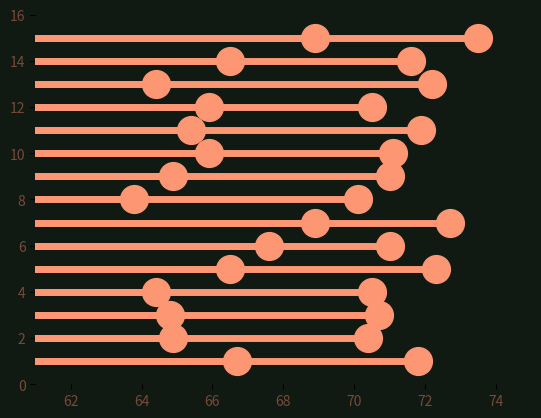

Write the Python code that produced this figure.

import matplotlib.pyplot as plt

def display_states_comparisons_2011_2021() -> None:

    states = {
        'AL' : [66.7, 71.8],
        'AR' : [64.9, 70.4],
        'IA' : [64.8, 70.7],
        'KS' : [64.4, 70.5],
        'KY' : [66.5, 72.3],
        'LA' : [67.6, 71.0],
        'MS' : [68.9, 72.7],
        'ND' : [63.8, 70.1],
        'NE' : [64.9, 71.0],
        'OH' : [65.9, 71.1],
        'OK' : [65.4, 71.9],
        'SC' : [65.9, 70.5],
        'SD' : [64.4, 72.2],
        'TN' : [66.5, 71.6],
        'WV' : [68.9, 73.5]
    }

    values = [
                66.7, 71.8, 64.9, 70.4, 64.8, 70.7,
                64.4, 70.5, 66.5, 72.3, 67.6, 71.0,
                68.9, 72.7, 63.8, 70.1, 64.9, 71.0,
                65.9, 71.1, 65.4, 71.9, 65.9, 70.5,
                64.4, 72.2, 66.5, 71.6, 68.9, 73.5
            ]

    stems = [
                1, 1, 2, 2, 3, 3, 4, 4, 5, 5, 6, 6,
                7, 7, 8, 8, 9, 9, 10, 10, 11, 11,
                12, 12, 13, 13, 14, 14, 15, 15
            ]

    bg_color = '#111a12'
    orange = '#fc9673'
    dark_orange = '#784938'
    white = '#FFF3E2'

    fig, ax = plt.subplots()
    marker, line, base = ax.stem(stems, values, basefmt=' ', orientation='horizontal')

    fig.patch.set_facecolor(bg_color)
    ax.set_facecolor(bg_color)

    ax.spines['top'].set_visible(False)
    ax.spines['right'].set_visible(False)
    ax.spines['bottom'].set_visible(False)
    ax.spines['left'].set_visible(False)

    plt.setp(line, linewidth=5, color=orange)
    plt.setp(marker, markersize=20, color=orange)

    plt.xticks(color = dark_orange)
    plt.yticks(color = dark_orange)

    plt.xlim([61, 75])
    plt.ylim([0, 16])
    plt.show()

display_states_comparisons_2011_2021()